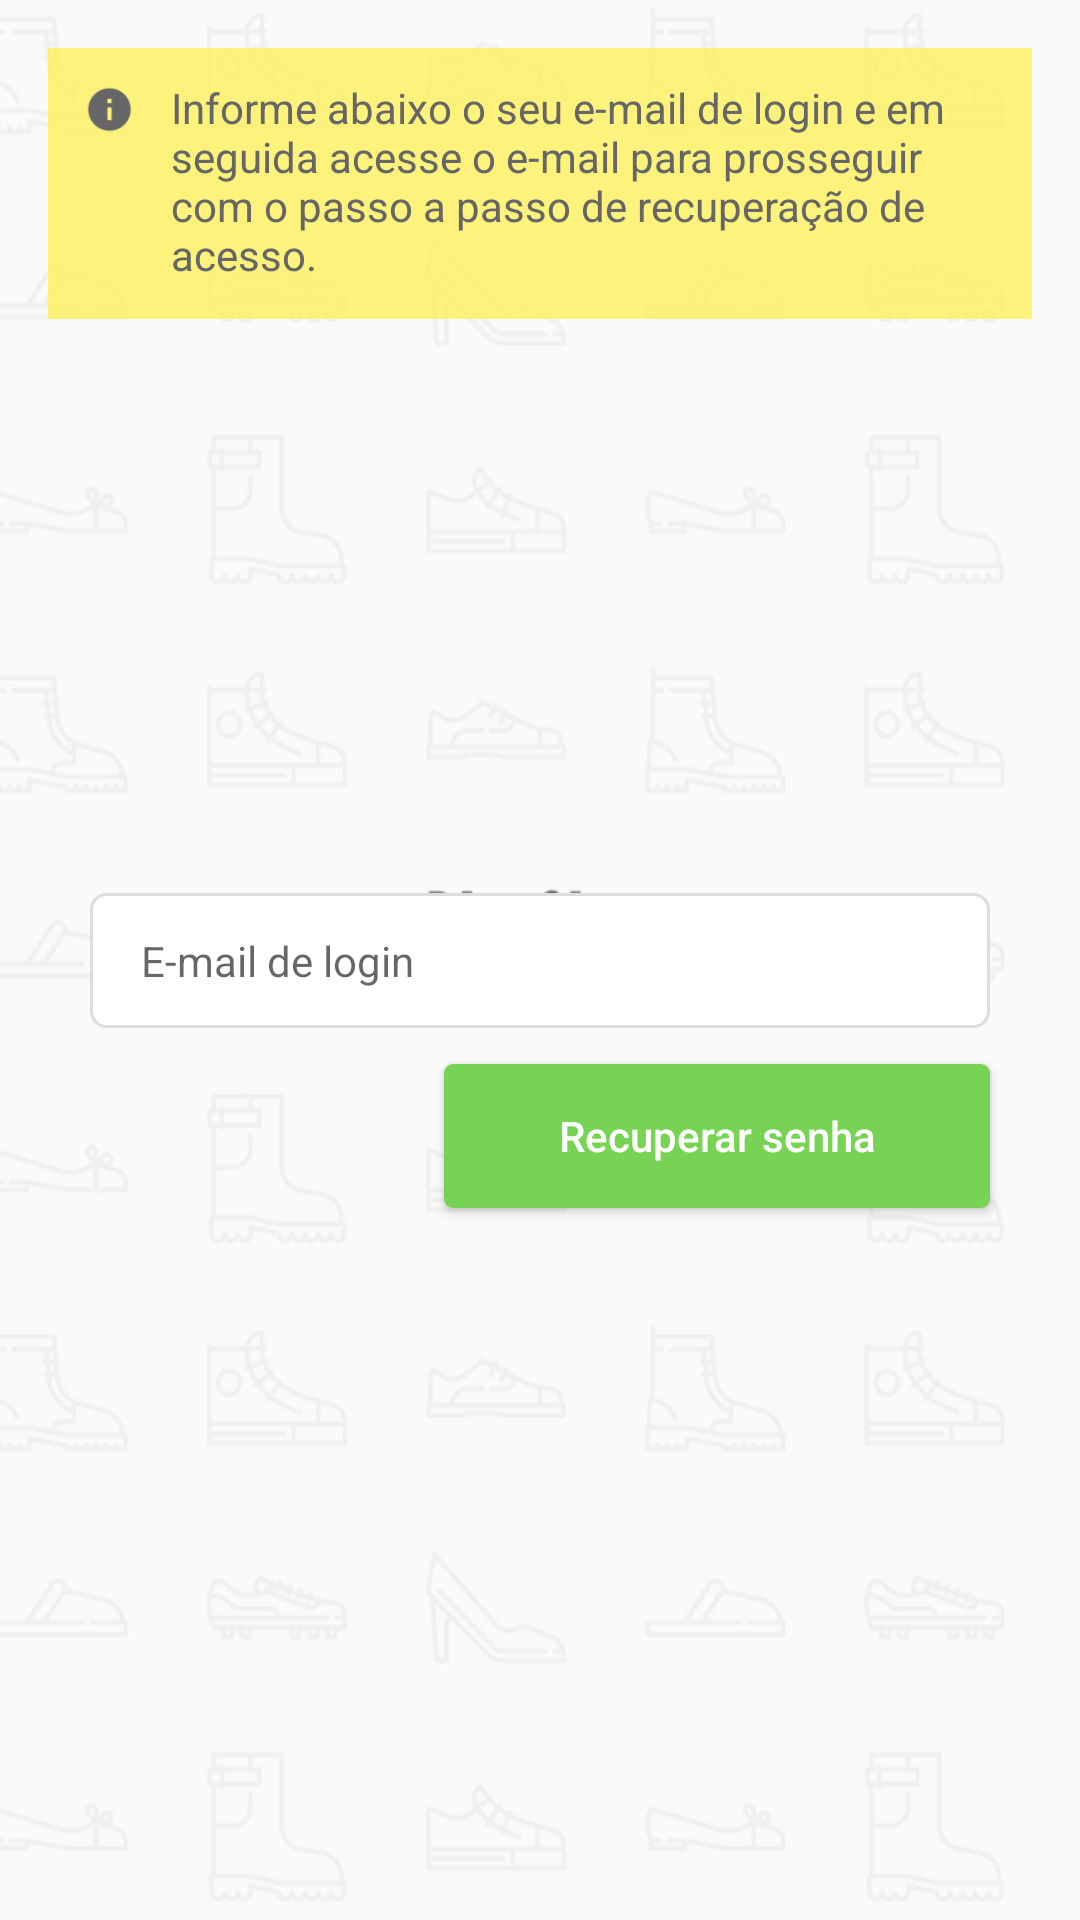

Produce the Android XML layout that renders to this screen, including the resource entries it uses.
<!-- AndroidManifest.xml: application theme AppTheme -->
<!-- res/layout/content_forgot_password.xml -->
<?xml version="1.0" encoding="utf-8"?>
<androidx.constraintlayout.widget.ConstraintLayout
    xmlns:android="http://schemas.android.com/apk/res/android"
    xmlns:app="http://schemas.android.com/apk/res-auto"
    android:padding="16dp"
    android:layout_width="match_parent"
    android:layout_height="match_parent">

    
    <include
        layout="@layout/info_block"
        app:layout_constraintTop_toTopOf="parent"/>

    <EditText
        android:id="@+id/et_email"
        style="@style/EditTextFormField"
        app:layout_constraintBottom_toBottomOf="parent"
        app:layout_constraintTop_toTopOf="parent"
        app:layout_constraintRight_toRightOf="parent"
        app:layout_constraintLeft_toLeftOf="parent"
        android:background="@drawable/bg_form_field"
        android:inputType="textEmailAddress"
        android:imeOptions="actionDone"
        android:hint="@string/hint_login_email"/>

    <Button
        android:id="@+id/bt_recover_password"
        style="@style/ButtonForm"
        app:layout_constraintTop_toBottomOf="@+id/et_email"
        app:layout_constraintRight_toRightOf="@+id/et_email"
        android:onClick="mainAction"
        android:text="@string/recover_password"/>

</androidx.constraintlayout.widget.ConstraintLayout>
<!-- res/layout/info_block.xml (included above) -->
<?xml version="1.0" encoding="utf-8"?>
<LinearLayout
    xmlns:android="http://schemas.android.com/apk/res/android"
    android:id="@+id/ll_info_container"
    android:layout_width="match_parent"
    android:layout_height="wrap_content"
    android:background="@color/colorLightYellowBox"
    android:padding="12dp"
    android:orientation="horizontal">

    <ImageView
        style="@style/ImageViewLink"
        android:layout_marginBottom="0dp"
        android:layout_marginRight="12dp"
        android:layout_marginEnd="12dp"
        android:tint="@color/colorText"
        android:contentDescription="@string/ic_info_desc"
        android:src="@drawable/ic_information_black_18dp"/>

    <TextView
        android:id="@+id/tv_info_block"
        style="@style/TextViewLink"
        android:textColor="@color/colorText"
        android:text="@string/forgot_password_info"/>
</LinearLayout>
<!-- resources referenced by this layout -->
<resources>
  <color name="colorLightYellowBox">#BBFFF150</color>
  <color name="colorText">#666666</color>
  <!-- drawable bg_form_field (drawable) -->
  <?xml version="1.0" encoding="utf-8"?>
  <selector
      xmlns:android="http://schemas.android.com/apk/res/android">
  
      
      <item
          android:state_focused="true"
          android:drawable="@drawable/bg_form_field_corners_focused" />
  
      
      <item
          android:drawable="@drawable/bg_form_field_corners" />
  </selector>
  <string name="forgot_password_info">
          Informe abaixo o seu e-mail de login e em seguida acesse
          o e-mail para prosseguir com o passo a passo de recuperação
          de acesso.
      </string>
  <string name="hint_login_email">E-mail de login</string>
  <string name="ic_info_desc">Ícone de informação.</string>
  <string name="recover_password">Recuperar senha</string>
  <style name="EditTextFormField">
          <item name="android:layout_width">300dp</item>
          <item name="android:layout_height">wrap_content</item>
          <item name="android:paddingTop">13dp</item>
          <item name="android:paddingBottom">13dp</item>
          <item name="android:paddingLeft">17dp</item>
          <item name="android:paddingRight">17dp</item>
          <item name="android:textSize">14sp</item>
          <item name="android:maxLines">1</item>
      </style>
  <style name="ImageViewLink">
          <item name="android:layout_width">17dp</item>
          <item name="android:layout_height">17dp</item>
          <item name="android:layout_marginBottom">8dp</item>
          <item name="android:layout_marginRight">4dp</item>
          <item name="android:layout_marginEnd">4dp</item>
          <item name="android:scaleType">centerInside</item>
          <item name="android:tint">@color/colorLink</item>
      </style>
  <style name="TextViewLink">
          <item name="android:layout_width">wrap_content</item>
          <item name="android:layout_height">wrap_content</item>
          <item name="android:textColor">@color/colorLink</item>
          <item name="android:layout_marginTop">-2dp</item>
      </style>
  <style name="AppTheme" parent="Theme.AppCompat.Light.DarkActionBar">
  
          
          <item name="android:windowBackground">@drawable/background</item>
  
          <item name="colorPrimary">@color/colorPrimary</item>
          <item name="colorPrimaryDark">@color/colorPrimaryDark</item>
          <item name="colorAccent">@color/colorAccent</item>
      </style>
  <!-- drawable bg_form_field_corners_focused (drawable) -->
  <?xml version="1.0" encoding="utf-8"?>
  <shape
      xmlns:android="http://schemas.android.com/apk/res/android"
      android:shape="rectangle">
  
      
      <solid android:color="@color/colorFieldFocused" />
  
      
      <stroke
          android:color="@color/colorViewLine"
          android:width="1dp" />
  
      
      <corners
          android:radius="5dp" />
  </shape>
  <!-- drawable bg_form_field_corners (drawable) -->
  <?xml version="1.0" encoding="utf-8"?>
  <shape
      xmlns:android="http://schemas.android.com/apk/res/android"
      android:shape="rectangle">
  
      
      <solid android:color="@android:color/white" />
  
      
      <stroke
          android:color="@color/colorViewLine"
          android:width="1dp" />
  
      
      <corners
          android:radius="5dp" />
  </shape>
  <!-- drawable bt_nav_header_login_bg (drawable) -->
  <?xml version="1.0" encoding="utf-8"?>
  <shape
      xmlns:android="http://schemas.android.com/apk/res/android"
      android:shape="rectangle">
  
      
      <solid android:color="@color/colorNavButton" />
  
      
      <corners android:radius="3dp"/>
  </shape>
  <color name="colorLink">#00A6FF</color>
  <color name="colorPrimary">#F9F9F9</color>
  <color name="colorPrimaryDark">#C6C6C6</color>
  <color name="colorAccent">#F5F5F5</color>
  <color name="colorFieldFocused">#F2F9FF</color>
  <color name="colorViewLine">#DDDDDD</color>
  <color name="colorNavButton">#77D353</color>
</resources>
